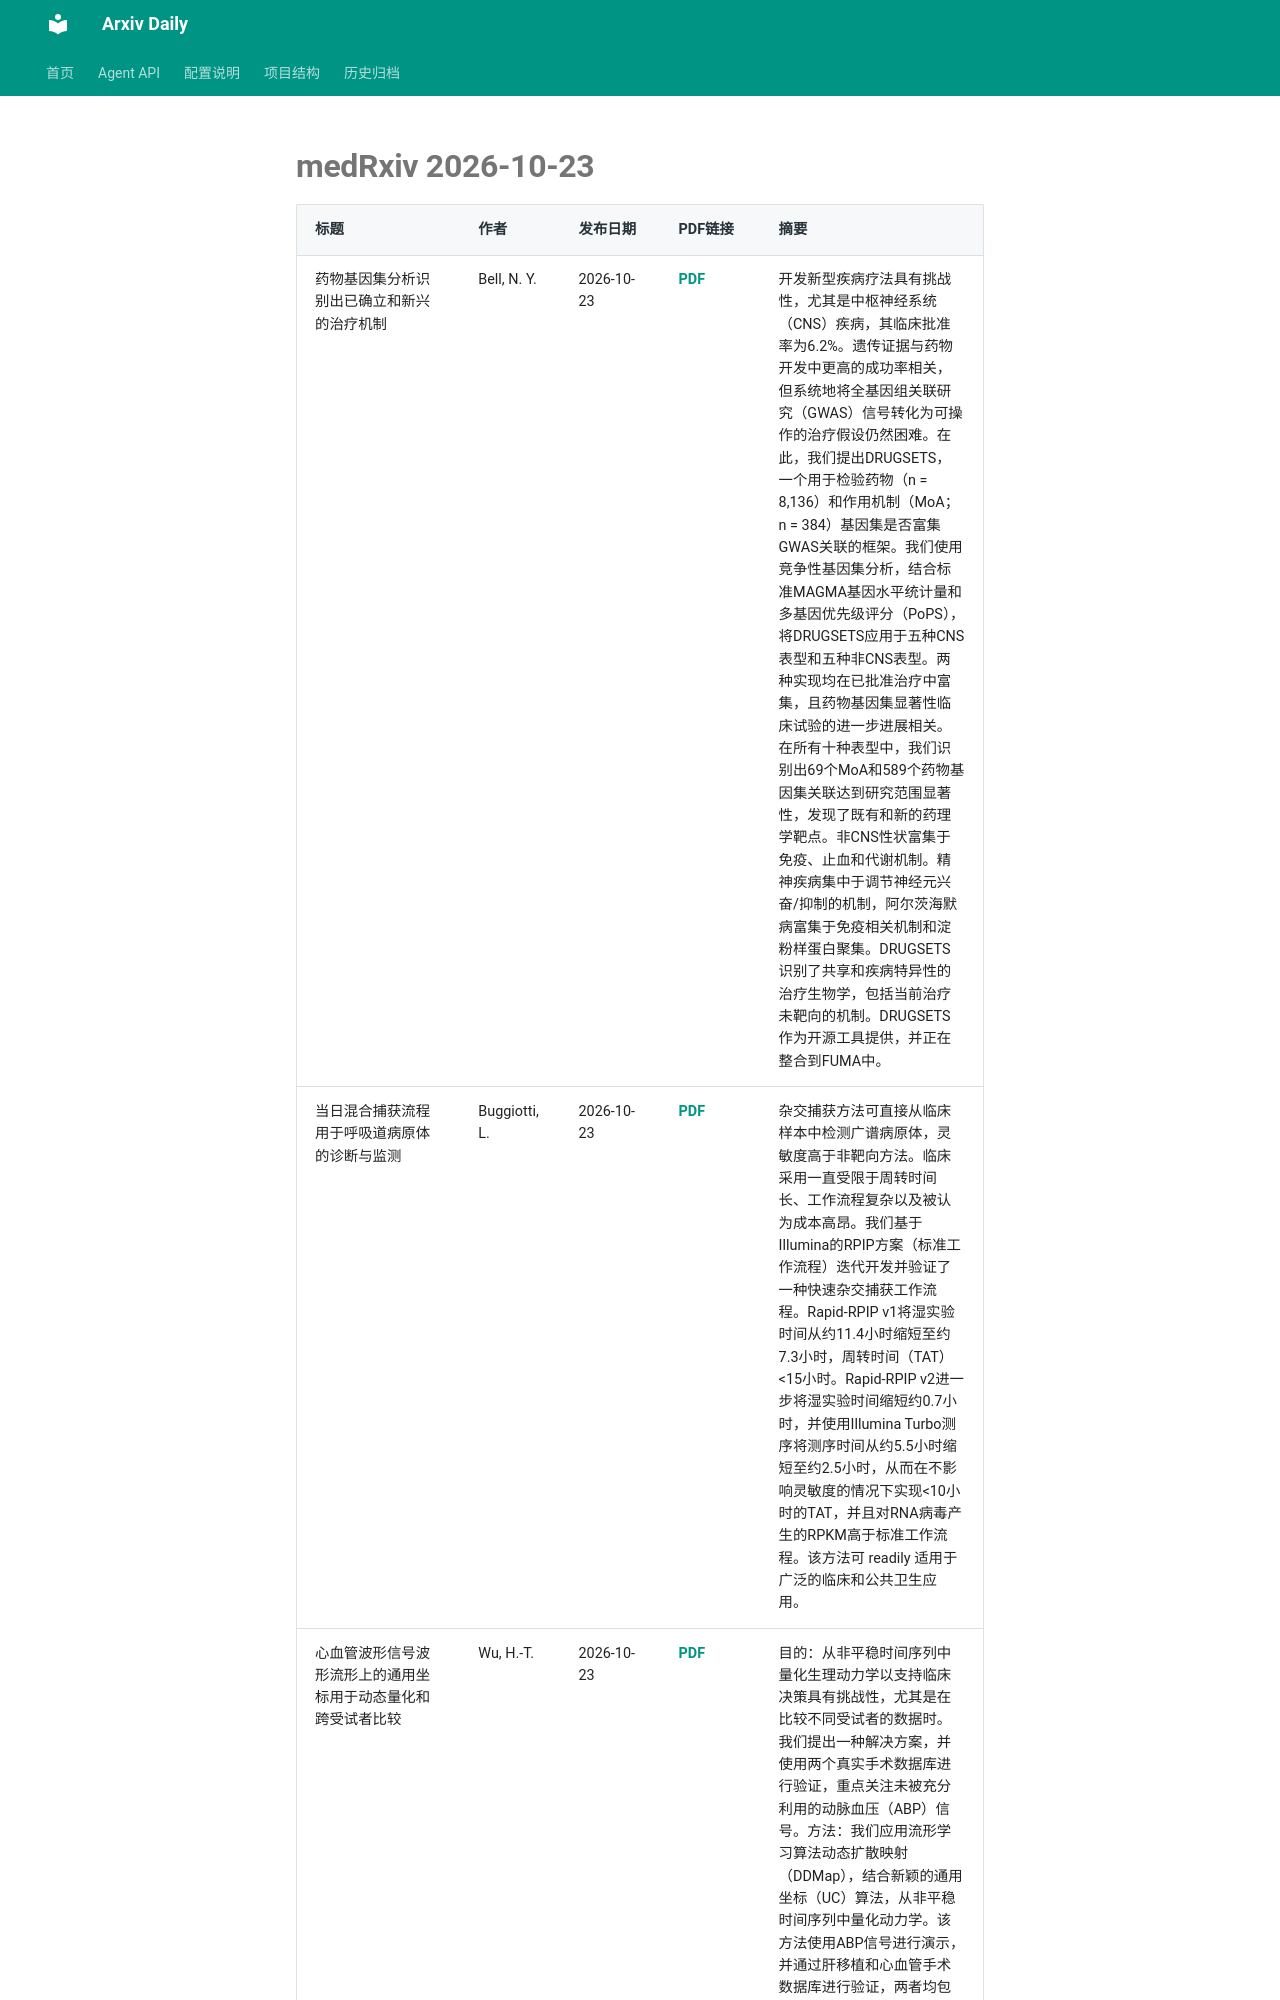

repository: Lcollection/Arxiv_Daily · page: daily-papers/2026-10-23-medrxiv/index.html · generator: mkdocs

# medRxiv 2026-10-23

| 标题 | 作者 | 发布日期 | PDF链接 | 摘要 |
|------|------|----------|--------|------|
| 药物基因集分析识别出已确立和新兴的治疗机制 | Bell, N. Y. | 2026-10-23 | [PDF](https://www.medrxiv.org/content/10.1101/2022.09.06.22279660v1.full.pdf) | 开发新型疾病疗法具有挑战性，尤其是中枢神经系统（CNS）疾病，其临床批准率为6.2%。遗传证据与药物开发中更高的成功率相关，但系统地将全基因组关联研究（GWAS）信号转化为可操作的治疗假设仍然困难。在此，我们提出DRUGSETS，一个用于检验药物（n = 8,136）和作用机制（MoA；n = 384）基因集是否富集GWAS关联的框架。我们使用竞争性基因集分析，结合标准MAGMA基因水平统计量和多基因优先级评分（PoPS），将DRUGSETS应用于五种CNS表型和五种非CNS表型。两种实现均在已批准治疗中富集，且药物基因集显著性临床试验的进一步进展相关。在所有十种表型中，我们识别出69个MoA和589个药物基因集关联达到研究范围显著性，发现了既有和新的药理学靶点。非CNS性状富集于免疫、止血和代谢机制。精神疾病集中于调节神经元兴奋/抑制的机制，阿尔茨海默病富集于免疫相关机制和淀粉样蛋白聚集。DRUGSETS识别了共享和疾病特异性的治疗生物学，包括当前治疗未靶向的机制。DRUGSETS作为开源工具提供，并正在整合到FUMA中。 |
| 当日混合捕获流程用于呼吸道病原体的诊断与监测 | Buggiotti, L. | 2026-10-23 | [PDF](https://www.medrxiv.org/content/10.64898/2026.10.09.26365131v1.full.pdf) | 杂交捕获方法可直接从临床样本中检测广谱病原体，灵敏度高于非靶向方法。临床采用一直受限于周转时间长、工作流程复杂以及被认为成本高昂。我们基于Illumina的RPIP方案（标准工作流程）迭代开发并验证了一种快速杂交捕获工作流程。Rapid-RPIP v1将湿实验时间从约11.4小时缩短至约7.3小时，周转时间（TAT）<15小时。Rapid-RPIP v2进一步将湿实验时间缩短约0.7小时，并使用Illumina Turbo测序将测序时间从约5.5小时缩短至约2.5小时，从而在不影响灵敏度的情况下实现<10小时的TAT，并且对RNA病毒产生的RPKM高于标准工作流程。该方法可 readily 适用于广泛的临床和公共卫生应用。 |
| 心血管波形信号波形流形上的通用坐标用于动态量化和跨受试者比较 | Wu, H.-T. | 2026-10-23 | [PDF](https://www.medrxiv.org/content/10.1101/2024.09.09.24313272v1.full.pdf) | 目的：从非平稳时间序列中量化生理动力学以支持临床决策具有挑战性，尤其是在比较不同受试者的数据时。我们提出一种解决方案，并使用两个真实手术数据库进行验证，重点关注未被充分利用的动脉血压（ABP）信号。方法：我们应用流形学习算法动态扩散映射（DDMap），结合新颖的通用坐标（U
